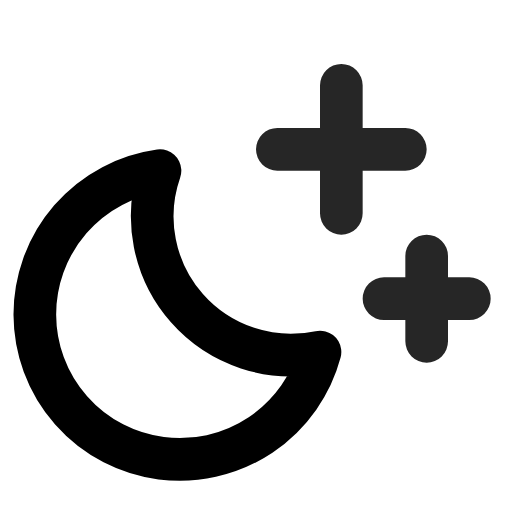
t = 0.00 s
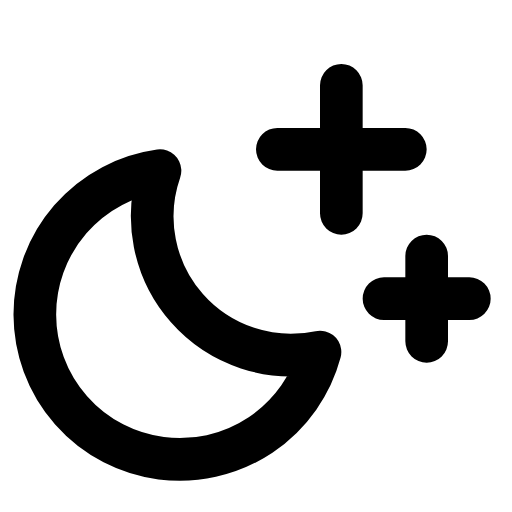
t = 0.90 s
t = 1.14 s: frame unchanged from t = 0.90 s, image omitted
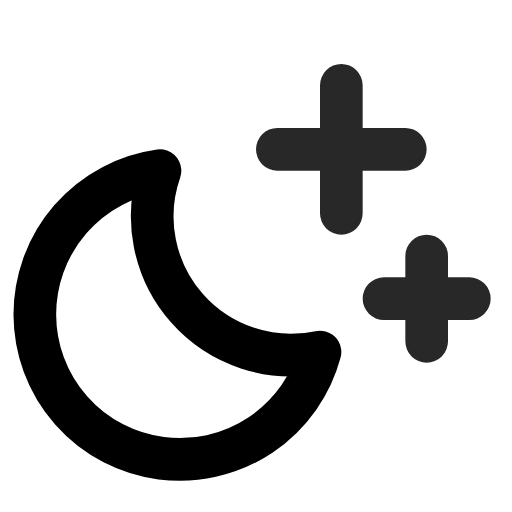
t = 1.67 s
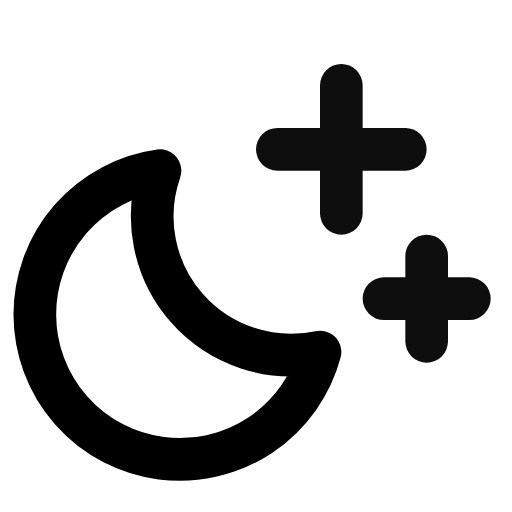
t = 2.21 s
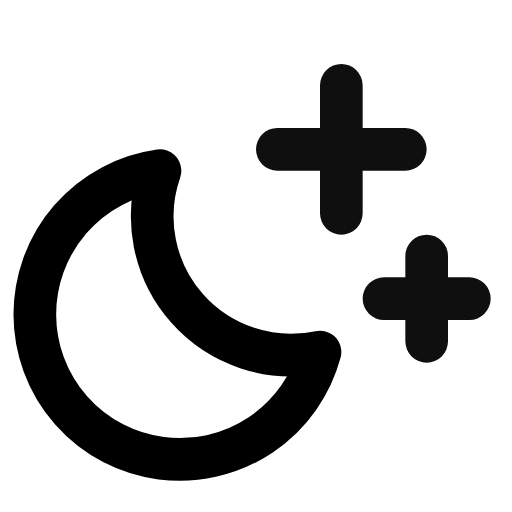
t = 2.80 s

The animated SVG that drew these frames (rendered in a browser with its animation timeline set to each time). Animation: 1 CSS @keyframes rule; one cycle of 3.30 s, repeats indefinitely.

<svg xmlns="http://www.w3.org/2000/svg" width="24" height="24" fill="none" stroke="currentColor" stroke-linecap="round" stroke-linejoin="round" stroke-width="2" viewBox="0 0 24 24">
    <!-- Generated by scripts/icon-expansion/generate.mjs -->
    <style>
        @media (prefers-reduced-motion: no-preference) {
            @keyframes ira-exp-spark { 0%, 100% { opacity: 1; } 20% { opacity: .38; } 32% { opacity: 1; } 44% { opacity: .65; } 58% { opacity: 1; } }
            [data-ira-motion="moon-stars"] { transform-box: fill-box; transform-origin: center; animation: ira-exp-spark 2.4s ease-in-out -0.9s infinite; }
        }
    </style>
    <path d="M15 16.5a6.5 6.5 0 0 1-7.5-8.5 6.8 6.8 0 1 0 7.5 8.5z"/>
    <g data-ira-motion="moon-stars"><path d="M16 4v6m-3-3h6m1 5v4m-2-2h4"/></g>
</svg>
